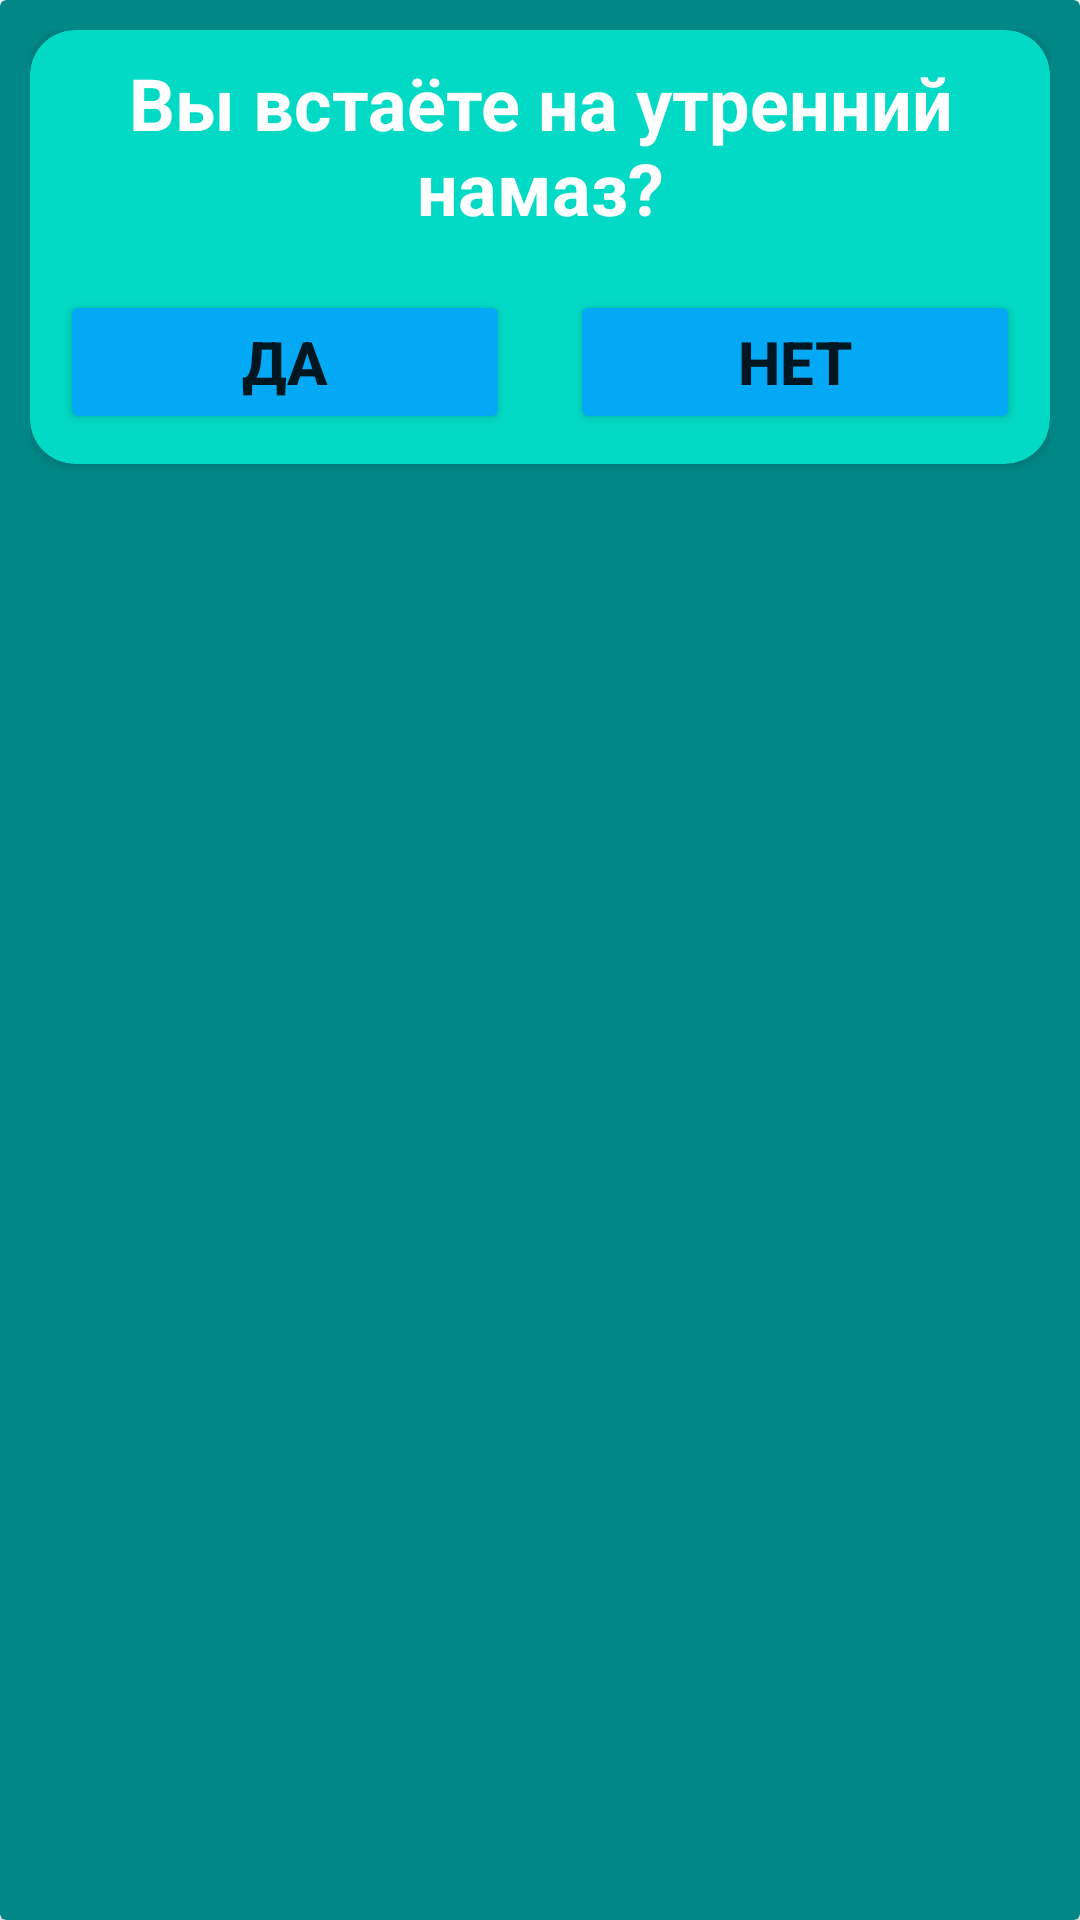

Produce the Android XML layout that renders to this screen, including the resource entries it uses.
<!-- AndroidManifest.xml: application theme Theme.Muslim_Everyday -->
<!-- res/layout/first_setting_rv.xml -->
<?xml version="1.0" encoding="utf-8"?>
<androidx.cardview.widget.CardView
    xmlns:android="http://schemas.android.com/apk/res/android"
    xmlns:app="http://schemas.android.com/apk/res-auto"
    xmlns:card_view="http://schemas.android.com/tools"
    xmlns:tools="http://schemas.android.com/tools"
    android:layout_width="match_parent"
    android:layout_height="wrap_content"
    app:cardBackgroundColor="@color/main_bg"
    app:contentPadding="10dp"
    card_view:cardCornerRadius="15dp"
    card_view:cardElevation="5dp"
    card_view:cardUseCompatPadding="true">

    <androidx.cardview.widget.CardView
        android:layout_width="match_parent"
        android:layout_height="wrap_content"
        android:backgroundTint="@color/bg_lighter"
        app:cardCornerRadius="15dp"
        app:layout_constraintBottom_toBottomOf="@+id/cl_listItem"
        app:layout_constraintEnd_toEndOf="@+id/cl_listItem"
        app:layout_constraintStart_toStartOf="parent"
        app:layout_constraintTop_toTopOf="parent"
        tools:ignore="NotSibling">

        <LinearLayout
            android:id="@+id/cl_listItem"
            android:layout_width="wrap_content"
            android:layout_height="wrap_content"
            android:orientation="vertical">

            <TextView
                android:id="@+id/tvQuestion"
                android:layout_width="wrap_content"
                android:layout_height="wrap_content"
                android:layout_margin="8dp"
                android:text="Вы встаёте на утренний намаз?"
                android:textAlignment="center"
                android:textColor="@color/white"
                android:textSize="24sp"
                android:textStyle="bold" />

            <LinearLayout
                android:layout_width="match_parent"
                android:layout_height="wrap_content"
                android:orientation="horizontal">

                <Button
                    android:id="@+id/btnYes"
                    android:layout_width="match_parent"
                    android:layout_height="match_parent"
                    android:layout_margin="10dp"
                    android:layout_marginStart="30dp"
                    android:layout_marginEnd="30dp"
                    android:layout_weight="1"
                    android:backgroundTint="@color/btn_color"
                    android:text="Да"
                    android:textSize="20sp"
                    android:textStyle="bold"
                    app:cornerRadius="20dp"
                    app:layout_constraintBottom_toBottomOf="parent"
                    app:layout_constraintEnd_toEndOf="parent"
                    app:layout_constraintHorizontal_bias="0.498"
                    app:layout_constraintStart_toStartOf="parent"
                    app:layout_constraintTop_toBottomOf="parent"
                    app:layout_constraintVertical_bias="1.0" />

                <Button
                    android:id="@+id/btnNo"
                    android:layout_width="match_parent"
                    android:layout_height="match_parent"
                    android:layout_margin="10dp"
                    android:layout_marginStart="30dp"
                    android:layout_marginEnd="30dp"
                    android:layout_weight="1"
                    android:backgroundTint="@color/btn_color"
                    android:text="Нет"
                    android:textSize="20sp"
                    android:textStyle="bold"
                    app:cornerRadius="20dp"
                    app:layout_constraintBottom_toBottomOf="parent"
                    app:layout_constraintEnd_toEndOf="parent"
                    app:layout_constraintHorizontal_bias="0.498"
                    app:layout_constraintStart_toStartOf="parent"
                    app:layout_constraintTop_toBottomOf="parent"
                    app:layout_constraintVertical_bias="1.0" />
            </LinearLayout>
        </LinearLayout>
    </androidx.cardview.widget.CardView>

</androidx.cardview.widget.CardView>
<!-- resources referenced by this layout -->
<resources>
  <color name="bg_lighter">#FF03DAC5</color>
  <color name="btn_color">#03A9F4</color>
  <color name="main_bg">#FF018786</color>
  <color name="white">#FFFFFFFF</color>
  <style name="Theme.Muslim_Everyday" parent="Theme.MaterialComponents.DayNight.NoActionBar">
          
          <item name="colorPrimary">@color/purple_500</item>
          <item name="colorPrimaryVariant">@color/purple_700</item>
          <item name="colorOnPrimary">@color/white</item>
          
          <item name="colorSecondary">@color/teal_200</item>
          <item name="colorSecondaryVariant">@color/teal_700</item>
          <item name="colorOnSecondary">@color/black</item>
          
          <item name="android:statusBarColor" tools:targetApi="l">?attr/colorPrimaryVariant</item>
          
      </style>
  <color name="purple_500">#FF6200EE</color>
  <color name="purple_700">#FF3700B3</color>
  <color name="teal_200">#FF03DAC5</color>
  <color name="teal_700">#FF018786</color>
  <color name="black">#FF000000</color>
</resources>
